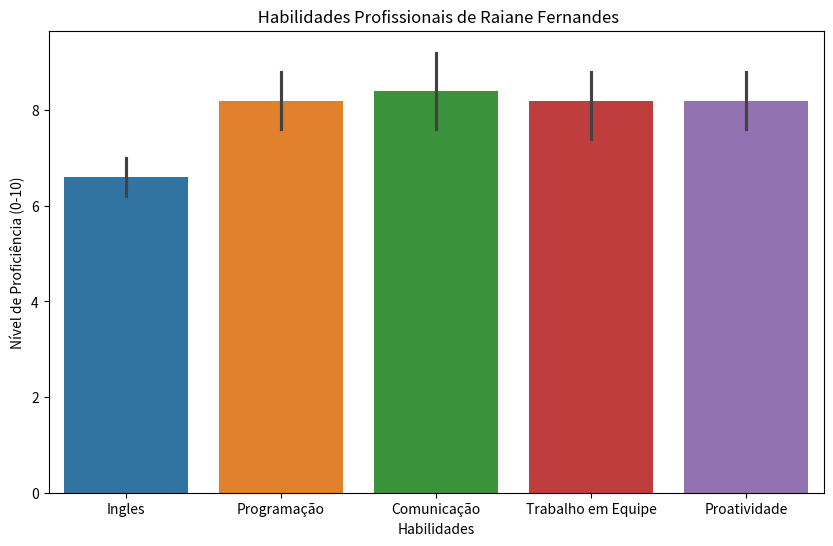

The matplotlib source for this figure:
import pandas as pd
import seaborn as sns
import matplotlib.pyplot as plt





# Criando um grafico sobre minha experiencia profissional 
dados = {
    "Ingles": [7, 7, 6, 6, 7],
    "Programação" : [8, 9, 7, 8, 9],
    "Comunicação": [10, 8, 7, 9, 8],
    "Trabalho em Equipe": [9, 8, 8, 9, 7],
    "Proatividade": [9, 8, 9, 7, 8]
}


df = pd.DataFrame(dados)
plt.figure(figsize=(10, 6))
sns.barplot(data = df)  
plt.title(" Habilidades Profissionais de Raiane Fernandes")
plt.xlabel("Habilidades")
plt.ylabel("Nível de Proficiência (0-10)")
plt.show()
 
